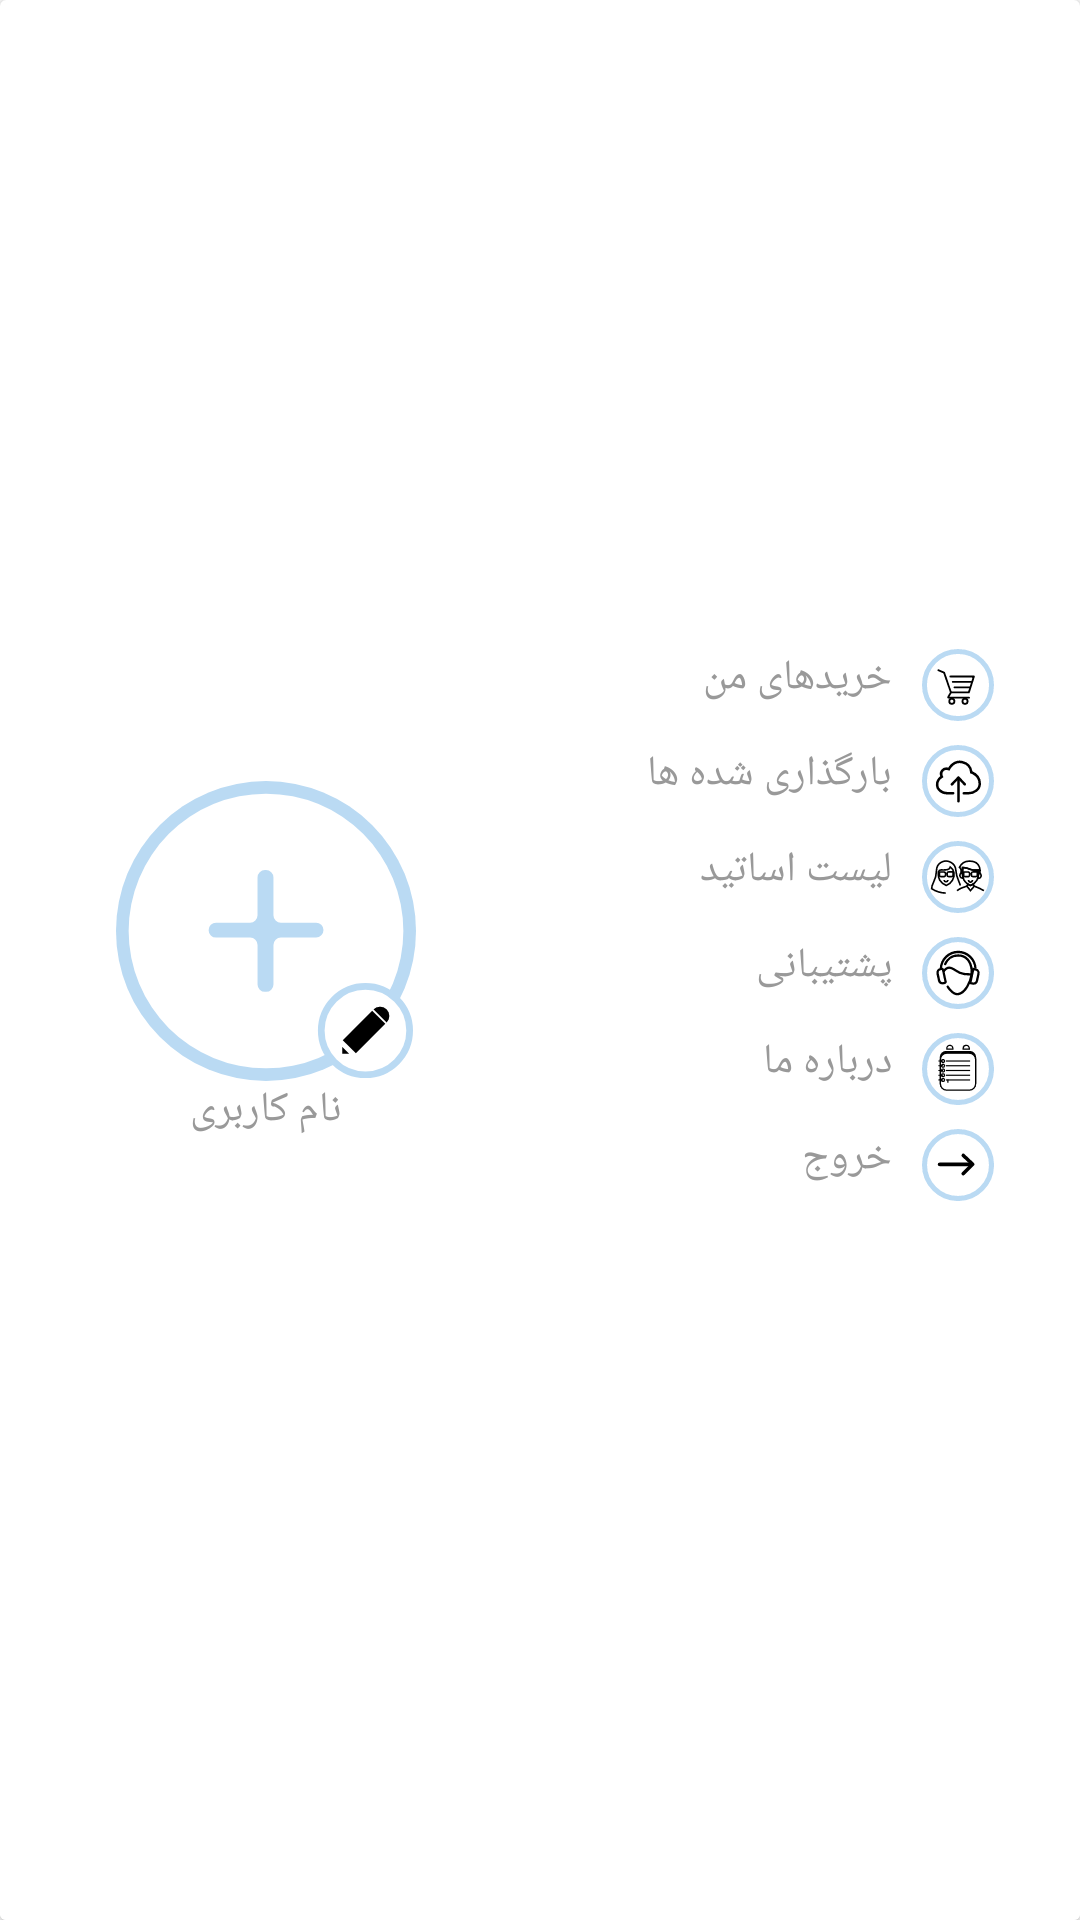

Android layout source for this screen:
<!-- AndroidManifest.xml: application theme Theme.JozveFaal30 -->
<!-- res/layout/menu_bottom.xml -->
<?xml version="1.0" encoding="utf-8"?>
<androidx.cardview.widget.CardView
    xmlns:android="http://schemas.android.com/apk/res/android" android:layout_width="match_parent"
    android:layout_height="match_parent">
    <LinearLayout
        android:layout_width="match_parent"
        android:layout_height="match_parent"
        android:background="@drawable/shape_image_white_profile"
        android:orientation="horizontal">
        <RelativeLayout
            android:layout_width="match_parent"
            android:layout_height="match_parent"
            android:padding="5dp"
            android:layout_weight="1">
            <RelativeLayout
                android:layout_width="wrap_content"
                android:layout_height="wrap_content"
                android:layout_centerInParent="true">
                <ImageView
                    android:layout_width="100dp"
                    android:layout_height="100dp"
                    android:background="@drawable/ic_add_edit"
                    android:layout_centerHorizontal="true"
                    android:layout_marginTop="15dp"
                    android:id="@+id/edit_profile"/>
                <TextView
                    android:layout_width="wrap_content"
                    android:layout_height="wrap_content"
                    android:text="@string/user_name"
                    android:id="@+id/user_name_menu"
                    android:layout_below="@id/edit_profile"
                    android:layout_centerHorizontal="true"
                    android:layout_marginBottom="15dp"
                    android:textColor="@color/gray"
                    android:textSize="14sp"/>
            </RelativeLayout>

        </RelativeLayout>
        <RelativeLayout
            android:layout_width="5dp"
            android:layout_height="match_parent"
            android:background="@drawable/shape_border_menu"
            android:layout_marginTop="15dp"
            android:layout_marginBottom="15dp"/>
        <RelativeLayout
            android:layout_width="match_parent"
            android:layout_height="match_parent"
            android:padding="5dp"
            android:layout_weight="1">
            <RelativeLayout
                android:layout_width="120dp"
                android:layout_height="wrap_content"
                android:layout_marginTop="15dp"
                android:layout_centerInParent="true"
                android:paddingBottom="15dp"
                android:layout_marginRight="10dp">
                <ImageView
                    android:layout_width="24dp"
                    android:layout_height="24dp"
                    android:background="@drawable/ic_buy_icon"
                    android:layout_alignParentRight="true"
                    android:layout_marginBottom="8dp"
                    android:id="@+id/img_my_buy" />
                <TextView
                    android:layout_width="match_parent"
                    android:layout_height="24dp"
                    android:layout_toLeftOf="@id/img_asatid_list"
                    android:text="@string/my_buying"
                    android:layout_marginBottom="8dp"
                    android:id="@+id/my_buy"
                    android:textColor="@color/gray"
                    android:textSize="14sp"
                    android:layout_marginRight="10dp" />
                <ImageView
                    android:layout_width="24dp"
                    android:layout_height="24dp"
                    android:background="@drawable/ic_upload_icon"
                    android:layout_alignParentRight="true"
                    android:layout_marginBottom="8dp"
                    android:id="@+id/img_upload"
                    android:layout_below="@id/img_my_buy"/>
                <TextView
                    android:layout_width="match_parent"
                    android:layout_height="24dp"
                    android:layout_toLeftOf="@id/img_asatid_list"
                    android:text="@string/uploading"
                    android:layout_marginBottom="8dp"
                    android:id="@+id/oupload"
                    android:textColor="@color/gray"
                    android:textSize="14sp"
                    android:layout_marginRight="10dp"
                    android:layout_below="@id/my_buy"/>
                <ImageView
                    android:layout_width="24dp"
                    android:layout_height="24dp"
                    android:background="@drawable/ic_ostad_icon"
                    android:layout_alignParentRight="true"
                    android:layout_marginBottom="8dp"
                    android:id="@+id/img_asatid_list"
                    android:layout_below="@id/img_upload"/>
                <TextView
                    android:layout_width="match_parent"
                    android:layout_height="24dp"
                    android:layout_toLeftOf="@id/img_asatid_list"
                    android:text="@string/list_asatid"
                    android:layout_marginBottom="8dp"
                    android:id="@+id/asatid_list"
                    android:textColor="@color/gray"
                    android:textSize="14sp"
                    android:layout_marginRight="10dp"
                    android:layout_below="@id/oupload"/>
                <ImageView
                    android:layout_width="24dp"
                    android:layout_height="24dp"
                    android:background="@drawable/ic_supoort_icon"
                    android:layout_alignParentRight="true"
                    android:layout_marginBottom="8dp"
                    android:id="@+id/img_support"
                    android:layout_below="@id/img_asatid_list"/>
                <TextView
                    android:layout_width="match_parent"
                    android:layout_height="24dp"
                    android:layout_toLeftOf="@id/img_support"
                    android:text="@string/support"
                    android:layout_marginBottom="8dp"
                    android:id="@+id/support"
                    android:textColor="@color/gray"
                    android:textSize="14sp"
                    android:layout_marginRight="10dp"
                    android:layout_below="@id/asatid_list"/>
                <ImageView
                    android:layout_width="24dp"
                    android:layout_height="24dp"
                    android:background="@drawable/ic_about_us"
                    android:layout_alignParentRight="true"
                    android:layout_marginBottom="8dp"
                    android:layout_below="@id/img_support"
                    android:id="@+id/img_about"/>
                <TextView
                    android:layout_width="match_parent"
                    android:layout_height="24dp"
                    android:layout_toLeftOf="@id/img_about"
                    android:layout_below="@id/support"
                    android:text="@string/about"
                    android:layout_marginBottom="8dp"
                    android:id="@+id/about"
                    android:textColor="@color/gray"
                    android:textSize="14sp"
                    android:layout_marginRight="10dp"/>
                <ImageView
                    android:layout_width="24dp"
                    android:layout_height="24dp"
                    android:background="@drawable/ic_exit_icon"
                    android:layout_alignParentRight="true"
                    android:layout_marginBottom="8dp"
                    android:layout_below="@id/img_about"
                    android:id="@+id/img_exit"/>
                <TextView
                    android:layout_width="match_parent"
                    android:layout_height="24dp"
                    android:layout_toLeftOf="@id/img_exit"
                    android:layout_below="@id/about"
                    android:text="@string/exit"
                    android:layout_marginBottom="8dp"
                    android:id="@+id/exit"
                    android:textColor="@color/gray"
                    android:textSize="14sp"
                    android:layout_marginRight="10dp"/>
            </RelativeLayout>

        </RelativeLayout>

    </LinearLayout>

</androidx.cardview.widget.CardView>
<!-- resources referenced by this layout -->
<resources>
  <color name="gray">#999999</color>
  <!-- drawable ic_add_edit (drawable) -->
  <vector xmlns:android="http://schemas.android.com/apk/res/android"
      android:width="134.6dp"
      android:height="134.6dp"
      android:viewportWidth="134.6"
      android:viewportHeight="134.6">
    <path
        android:pathData="M67.3,67.3m-67.3,0a67.3,67.3 0,1 1,134.6 0a67.3,67.3 0,1 1,-134.6 0"
        android:fillColor="#badaf3"/>
    <path
        android:pathData="M67.3,67.3m-61.63,0a61.63,61.63 0,1 1,123.26 0a61.63,61.63 0,1 1,-123.26 0"
        android:fillColor="#fff"/>
    <path
        android:pathData="M93.09,66.9h0a3.34,3.34 0,0 1,-3.34 3.34L73.99,70.24a3.34,3.34 0,0 0,-3.34 3.34v17.68a3.34,3.34 0,0 1,-3.34 3.34h-0.46a3.34,3.34 0,0 1,-3.34 -3.34L63.51,73.59a3.34,3.34 0,0 0,-3.34 -3.34L44.9,70.25a3.34,3.34 0,0 1,-3.34 -3.34h0a3.34,3.34 0,0 1,3.34 -3.34h15.26a3.34,3.34 0,0 0,3.34 -3.34L63.5,43.32a3.34,3.34 0,0 1,3.34 -3.34h0.46a3.34,3.34 0,0 1,3.34 3.34v16.89a3.34,3.34 0,0 0,3.34 3.34h15.72A3.34,3.34 0,0 1,93.09 66.9Z"
        android:fillColor="#badaf3"/>
    <path
        android:pathData="M111.92,111.97m-19.83,0a19.83,19.83 0,1 1,39.66 0a19.83,19.83 0,1 1,-39.66 0"
        android:strokeWidth="3"
        android:fillColor="#fff"
        android:strokeColor="#badaf3"/>
    <path
        android:fillColor="#FF000000"
        android:pathData="M114.938,103.065l5.89,5.89l-13.202,13.202l-5.89,-5.89z"/>
    <path
        android:fillColor="#FF000000"
        android:pathData="M121.424,102.463l0,0a4.17,4.17 0,0 1,0 5.897l0,0a0,0 0,0 1,0 0l-5.89,-5.89a0,0 0,0 1,0 0l0,0A4.17,4.17 0,0 1,121.424 102.463Z"/>
    <path
        android:fillColor="#FF000000"
        android:pathData="M104.62,122.35l-3.08,0l0,-3.08l3.08,3.08z"/>
  </vector>
  <!-- drawable ic_exit_icon (drawable) -->
  <vector android:height="24dp" android:viewportHeight="42.65"
      android:viewportWidth="42.65" android:width="24dp" xmlns:android="http://schemas.android.com/apk/res/android">
      <path android:fillColor="#fff"
          android:pathData="M21.33,21.33m-19.83,0a19.83,19.83 0,1 1,39.66 0a19.83,19.83 0,1 1,-39.66 0"
          android:strokeColor="#badaf3" android:strokeWidth="3"/>
      <path android:fillColor="#FF000000" android:pathData="M10.38,19.91L28.09,19.91A1.05,1.05 0,0 1,29.14 20.96L29.14,20.97A1.05,1.05 0,0 1,28.09 22.02L10.38,22.02A1.05,1.05 0,0 1,9.33 20.97L9.33,20.96A1.05,1.05 0,0 1,10.38 19.91z"/>
      <path android:fillColor="#FF000000" android:pathData="M23.68,27.16h0a1.05,1.05 0,0 0,1.49 0l5.59,-5.5a1.05,1.05 0,0 0,0 -1.52l-5.57,-5.24a1.05,1.05 0,0 0,-1.49 0h0a1.05,1.05 0,0 0,0 1.49l4,3.74a1.05,1.05 0,0 1,0 1.52l-4,4A1.05,1.05 0,0 0,23.68 27.16Z"/>
  </vector>
  <!-- drawable shape_image_white_profile (drawable) -->
  <?xml version="1.0" encoding="utf-8"?>
  <shape xmlns:android="http://schemas.android.com/apk/res/android">
  <solid
      android:color="@color/white"/>
     <corners
         android:topRightRadius="30dp"
         android:topLeftRadius="30dp"/>
  </shape>
  <string name="about"> درباره ما </string>
  <string name="exit"> خروج</string>
  <string name="list_asatid"> لیست اساتید </string>
  <string name="my_buying"> خریدهای من</string>
  <string name="support"> پشتیبانی </string>
  <string name="uploading"> بارگذاری شده ها </string>
  <string name="user_name">نام کاربری</string>
  <style name="Theme.JozveFaal30" parent="Theme.MaterialComponents.DayNight.NoActionBar">
          
          <item name="colorPrimary">@color/colorPrimary</item>
          <item name="colorPrimaryDark">@color/black</item>
          <item name="colorAccent">@color/black</item>
          
          <item name="android:statusBarColor" tools:targetApi="l">?attr/colorPrimaryVariant</item>
          
      </style>
  <color name="white">#ffffff</color>
  <color name="colorPrimary">#badaf3</color>
  <color name="black">#000000</color>
</resources>
